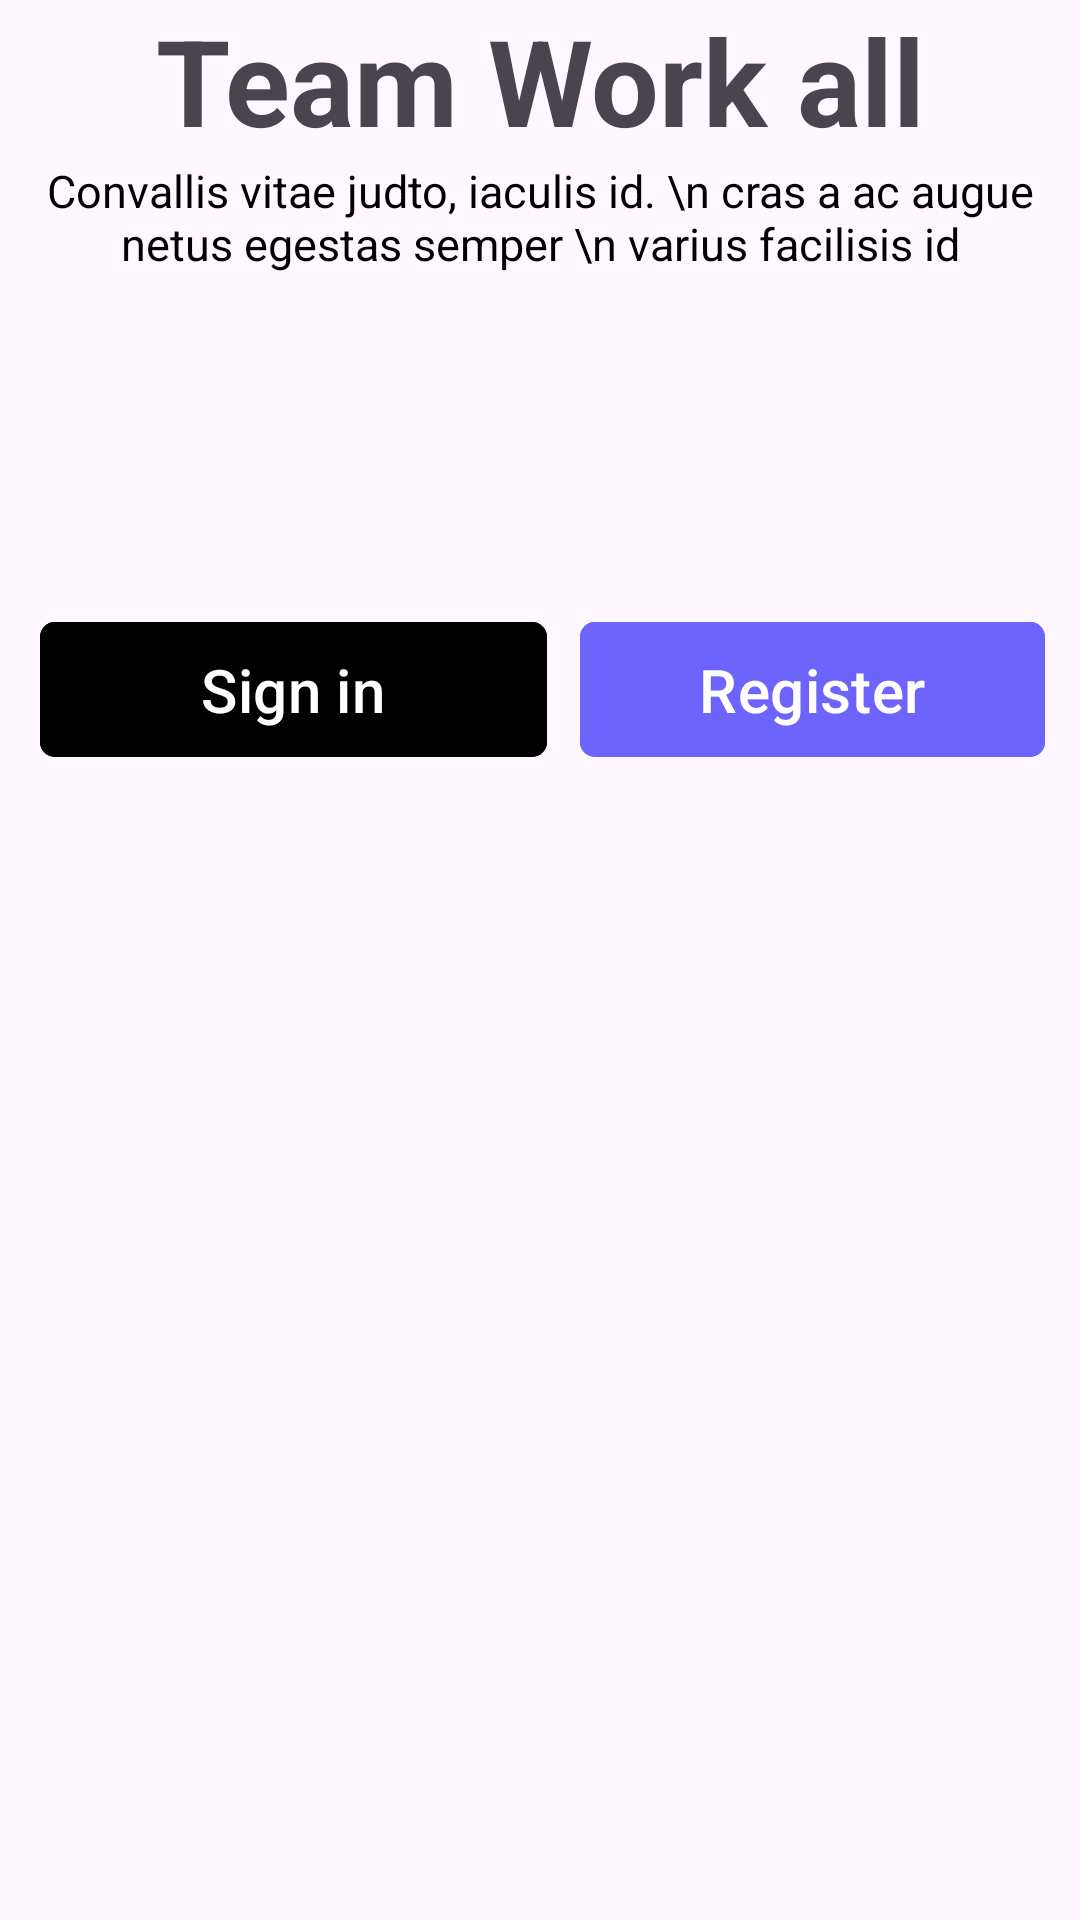

The Android layout XML behind this screen, and the referenced resources:
<!-- AndroidManifest.xml: application theme Theme.Group10 -->
<!-- res/layout/activity_main.xml -->
<?xml version="1.0" encoding="utf-8"?>
<androidx.constraintlayout.widget.ConstraintLayout xmlns:android="http://schemas.android.com/apk/res/android"
    xmlns:app="http://schemas.android.com/apk/res-auto"
    xmlns:tools="http://schemas.android.com/tools"
    android:layout_width="match_parent"
    android:layout_height="match_parent"
    tools:context=".MainActivity">

    <ImageView
        android:id="@+id/coverpage"
        android:layout_width="match_parent"
        android:layout_height="wrap_content"
        android:src="@drawable/coverpage"
        app:layout_constraintStart_toStartOf="parent"
        app:layout_constraintEnd_toEndOf="parent"
        app:layout_constraintTop_toTopOf="parent"
        />

    <TextView
        android:id="@+id/teamWork"
        android:layout_width="match_parent"
        android:layout_height="wrap_content"
        android:text="Team Work all"
        android:textStyle="bold"
        android:textSize="40dp"
        android:gravity="center_horizontal"
        app:layout_constraintStart_toStartOf="parent"
        app:layout_constraintEnd_toEndOf="parent"
        app:layout_constraintTop_toBottomOf="@id/coverpage" />

    <TextView
        android:id="@+id/text2"
        android:layout_width="match_parent"
        android:layout_height="wrap_content"
        android:text="Convallis vitae judto, iaculis id. \n cras a ac augue netus egestas semper \n varius facilisis id"
        android:textSize="15dp"
        android:gravity="center_horizontal"
        android:textColor="@color/black"
        app:layout_constraintStart_toStartOf="parent"
        app:layout_constraintEnd_toEndOf="parent"
        app:layout_constraintTop_toBottomOf="@id/teamWork"
        />

    <com.google.android.material.button.MaterialButton
        android:id="@+id/signInBtn"
        android:layout_width="169dp"
        android:layout_height="53dp"
        android:layout_marginTop="112dp"
        android:backgroundTint="@color/black"
        android:hint="Sign in"
        android:textColorHint="@color/white"
        android:textSize="20dp"
        app:cornerRadius="5dp"
        app:layout_constraintEnd_toEndOf="parent"
        app:layout_constraintHorizontal_bias="0.069"
        app:layout_constraintStart_toStartOf="parent"
        app:layout_constraintTop_toBottomOf="@id/text2" />

    <com.google.android.material.button.MaterialButton
        android:id="@+id/register"
        android:layout_width="155dp"
        android:layout_height="53dp"
        android:layout_marginTop="112dp"
        android:backgroundTint="#6D64FE"
        android:hint="Register"
        android:textColorHint="@color/white"
        android:textSize="20dp"
        app:cornerRadius="5dp"
        app:layout_constraintEnd_toEndOf="parent"
        app:layout_constraintHorizontal_bias="0.483"
        app:layout_constraintStart_toEndOf="@id/signInBtn"
        app:layout_constraintTop_toBottomOf="@id/text2" />

</androidx.constraintlayout.widget.ConstraintLayout>
<!-- resources referenced by this layout -->
<resources>
  <style name="Theme.Group10" parent="Base.Theme.Group10" />
  <style name="Base.Theme.Group10" parent="Theme.Material3.DayNight.NoActionBar">
          
          
      </style>
  <!-- not gathered from this repository: default colours our renderer supplied (Android Studio template values) -->
  <color name="black">#FF000000</color>
  <color name="white">#FFFFFFFF</color>
</resources>
